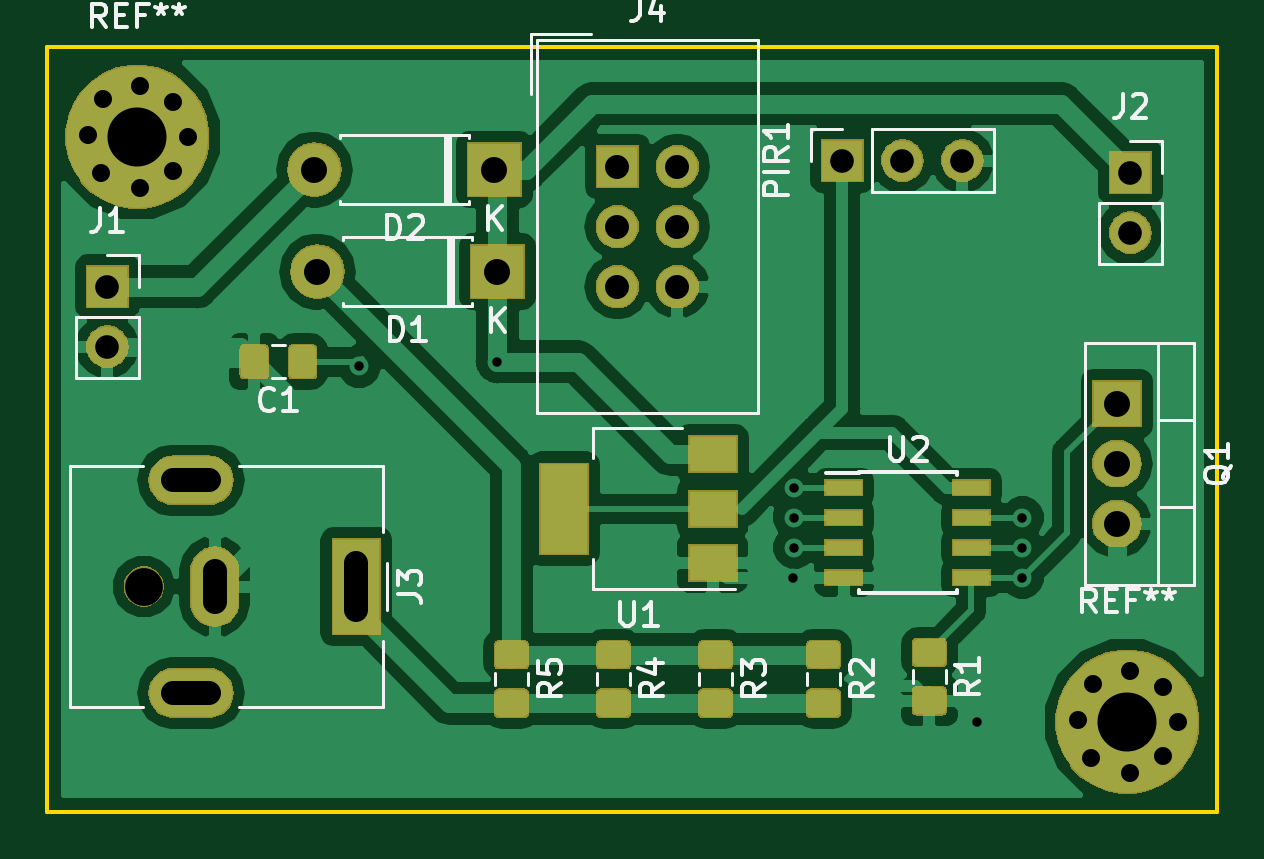
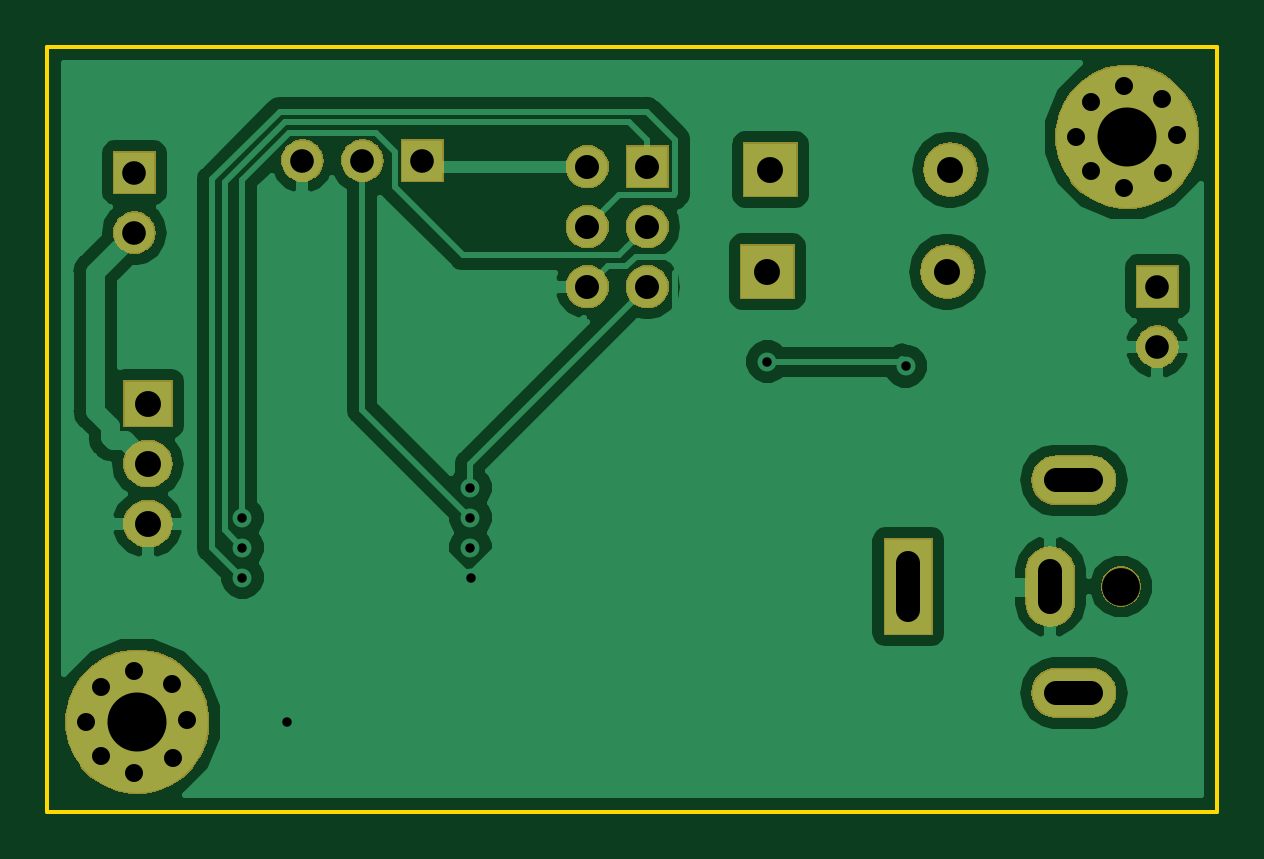
Circuit board: 11 layer files. Board 49.5 x 32.4 mm.
- bottom_copper: AILight-B.Cu.gbr (39802 bytes)
- bottom_mask: AILight-B.Mask.gbr (25085 bytes)
- paste: AILight-B.Paste.gbr (505 bytes)
- bottom_silk: AILight-B.SilkS.gbr (506 bytes)
- outline: AILight-Edge.Cuts.gbr (697 bytes)
- top_copper: AILight-F.Cu.gbr (81464 bytes)
- top_mask: AILight-F.Mask.gbr (38598 bytes)
- paste: AILight-F.Paste.gbr (22786 bytes)
- top_silk: AILight-F.SilkS.gbr (16167 bytes)
- drill: AILight-NPTH.drl (178 bytes)
- drill: AILight-PTH.drl (1091 bytes)

=== bottom_copper: AILight-B.Cu.gbr (39802 bytes, source omitted) ===
=== bottom_mask: AILight-B.Mask.gbr (25085 bytes, source omitted) ===
=== paste: AILight-B.Paste.gbr ===
G04 #@! TF.GenerationSoftware,KiCad,Pcbnew,(5.0.1)-4*
G04 #@! TF.CreationDate,2018-11-16T16:38:59+08:00*
G04 #@! TF.ProjectId,AILight,41494C696768742E6B696361645F7063,rev?*
G04 #@! TF.SameCoordinates,Original*
G04 #@! TF.FileFunction,Paste,Bot*
G04 #@! TF.FilePolarity,Positive*
%FSLAX46Y46*%
G04 Gerber Fmt 4.6, Leading zero omitted, Abs format (unit mm)*
G04 Created by KiCad (PCBNEW (5.0.1)-4) date 2018-11-16 16:38:59*
%MOMM*%
%LPD*%
G01*
G04 APERTURE LIST*
G04 APERTURE END LIST*
M02*

=== bottom_silk: AILight-B.SilkS.gbr ===
G04 #@! TF.GenerationSoftware,KiCad,Pcbnew,(5.0.1)-4*
G04 #@! TF.CreationDate,2018-11-16T16:38:59+08:00*
G04 #@! TF.ProjectId,AILight,41494C696768742E6B696361645F7063,rev?*
G04 #@! TF.SameCoordinates,Original*
G04 #@! TF.FileFunction,Legend,Bot*
G04 #@! TF.FilePolarity,Positive*
%FSLAX46Y46*%
G04 Gerber Fmt 4.6, Leading zero omitted, Abs format (unit mm)*
G04 Created by KiCad (PCBNEW (5.0.1)-4) date 2018-11-16 16:38:59*
%MOMM*%
%LPD*%
G01*
G04 APERTURE LIST*
G04 APERTURE END LIST*
M02*

=== outline: AILight-Edge.Cuts.gbr ===
G04 #@! TF.GenerationSoftware,KiCad,Pcbnew,(5.0.1)-4*
G04 #@! TF.CreationDate,2018-11-16T16:38:59+08:00*
G04 #@! TF.ProjectId,AILight,41494C696768742E6B696361645F7063,rev?*
G04 #@! TF.SameCoordinates,Original*
G04 #@! TF.FileFunction,Profile,NP*
%FSLAX46Y46*%
G04 Gerber Fmt 4.6, Leading zero omitted, Abs format (unit mm)*
G04 Created by KiCad (PCBNEW (5.0.1)-4) date 2018-11-16 16:38:59*
%MOMM*%
%LPD*%
G01*
G04 APERTURE LIST*
%ADD10C,0.150000*%
G04 APERTURE END LIST*
D10*
X13335000Y-57785000D02*
X13335000Y-90170000D01*
X62865000Y-57785000D02*
X13335000Y-57785000D01*
X62865000Y-90170000D02*
X62865000Y-57785000D01*
X13335000Y-90170000D02*
X62865000Y-90170000D01*
M02*

=== top_copper: AILight-F.Cu.gbr (81464 bytes, source omitted) ===
=== top_mask: AILight-F.Mask.gbr (38598 bytes, source omitted) ===
=== paste: AILight-F.Paste.gbr (22786 bytes, source omitted) ===
=== top_silk: AILight-F.SilkS.gbr (16167 bytes, source omitted) ===
=== drill: AILight-NPTH.drl ===
M48
;DRILL file {KiCad (5.0.1)-4} date 2018-11-16 16:38:38
;FORMAT={-:-/ absolute / inch / decimal}
FMAT,2
INCH,TZ
T1C0.0630
%
G90
G05
M72
T1
X0.6857Y-3.175
T0
M30

=== drill: AILight-PTH.drl ===
M48
;DRILL file {KiCad (5.0.1)-4} date 2018-11-16 16:38:38
;FORMAT={-:-/ absolute / inch / decimal}
FMAT,2
INCH,TZ
T1C0.0157
T2C0.0300
T3C0.0394
T4C0.0400
T5C0.0433
T6C0.0984
%
G90
G05
M72
T1
X1.0448Y-2.8076
X1.275Y-2.8
X1.7683Y-3.16
X1.77Y-3.01
X1.77Y-3.06
X1.77Y-3.11
X2.075Y-3.4
X2.15Y-3.06
X2.15Y-3.11
X2.15Y-3.16
T2
X0.5925Y-2.4225
X0.615Y-2.485
X0.6175Y-2.3625
X0.68Y-2.34
X0.68Y-2.51
X0.735Y-2.3675
X0.735Y-2.4825
X0.76Y-2.425
X2.2425Y-3.3975
X2.265Y-3.46
X2.2675Y-3.3375
X2.33Y-3.315
X2.33Y-3.485
X2.385Y-3.3425
X2.385Y-3.4575
X2.41Y-3.4
T3
X1.85Y-2.465
X1.95Y-2.465
X2.05Y-2.465
X0.625Y-2.675
X0.625Y-2.775
X2.33Y-2.485
X2.33Y-2.585
T4
X1.475Y-2.475
X1.475Y-2.575
X1.475Y-2.675
X1.575Y-2.475
X1.575Y-2.575
X1.575Y-2.675
T5
X0.975Y-2.65
X1.275Y-2.65
X0.97Y-2.48
X1.27Y-2.48
X2.3075Y-2.87
X2.3075Y-2.97
X2.3075Y-3.07
T6
X0.675Y-2.425
X2.325Y-3.4
T3
X0.7939Y-2.9978G85X0.7349Y-2.9978
G05
X0.7939Y-3.3522G85X0.7349Y-3.3522
G05
X0.8038Y-3.1494G85X0.8038Y-3.2006
G05
X1.04Y-3.1356G85X1.04Y-3.2144
G05
T0
M30

